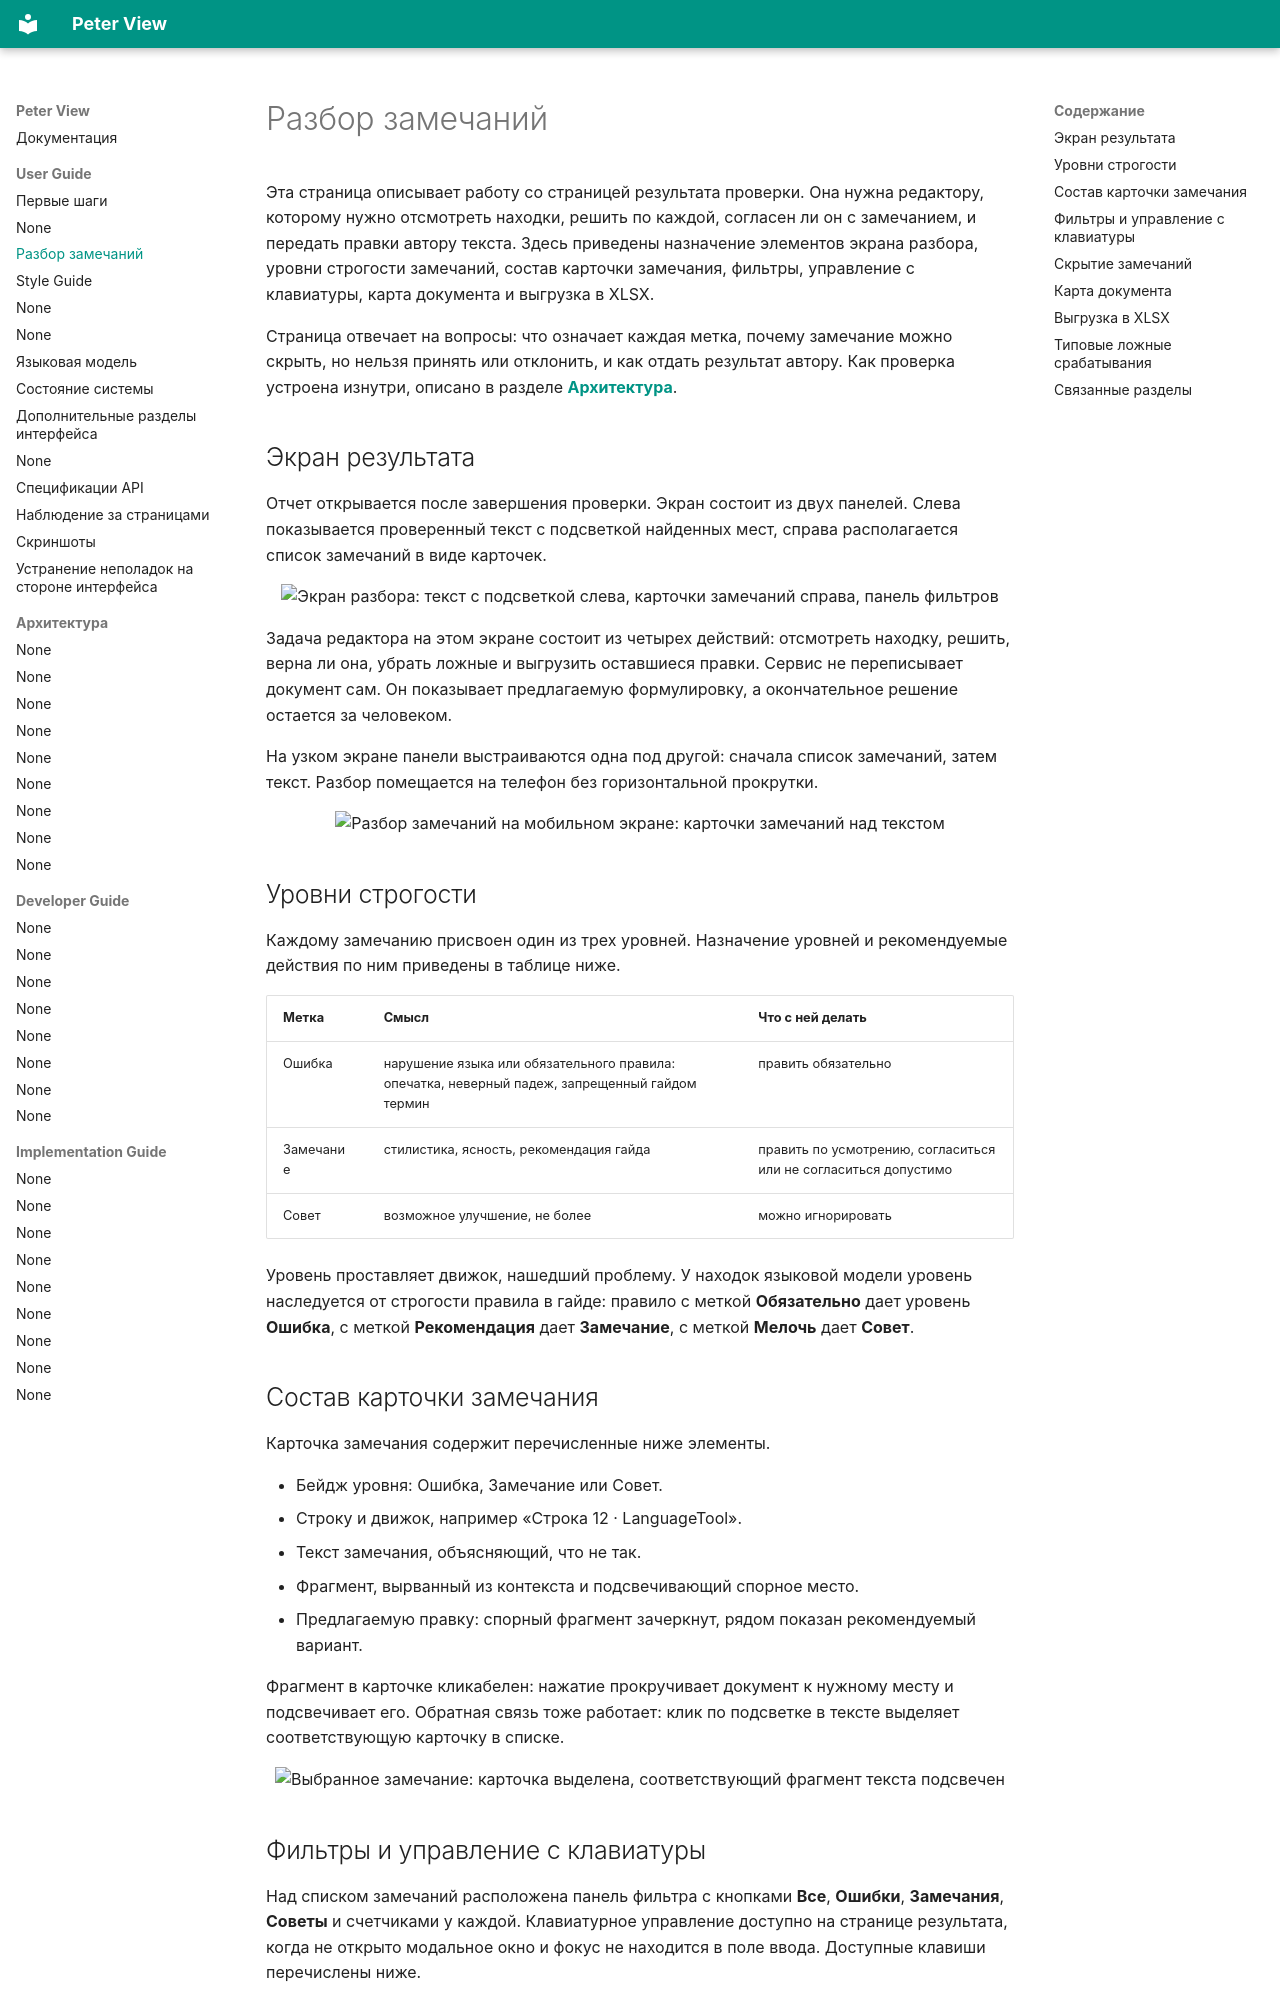

repository: BadWisher/Peter-View · page: users/review/index.html · generator: mkdocs

# Разбор замечаний

Эта страница описывает работу со страницей результата проверки. Она нужна
редактору, которому нужно отсмотреть находки, решить по каждой, согласен ли он
с замечанием, и передать правки автору текста. Здесь приведены назначение
элементов экрана разбора, уровни строгости замечаний, состав карточки
замечания, фильтры, управление с клавиатуры, карта документа и выгрузка в
XLSX.

Страница отвечает на вопросы: что означает каждая метка, почему замечание
можно скрыть, но нельзя принять или отклонить, и как отдать результат автору.
Как проверка устроена изнутри, описано в разделе [**Архитектура**](../arch/overview.md).

## Экран результата

Отчет открывается после завершения проверки. Экран состоит из двух панелей.
Слева показывается проверенный текст с подсветкой найденных мест, справа
располагается список замечаний в виде карточек.

<figure>
  <img src="../../screenshots/16-review-findings.png" alt="Экран разбора: текст с подсветкой слева, карточки замечаний справа, панель фильтров" loading="lazy">
</figure>

Задача редактора на этом экране состоит из четырех действий: отсмотреть
находку, решить, верна ли она, убрать ложные и выгрузить оставшиеся правки.
Сервис не переписывает документ сам. Он показывает предлагаемую формулировку,
а окончательное решение остается за человеком.

На узком экране панели выстраиваются одна под другой: сначала список
замечаний, затем текст. Разбор помещается на телефон без горизонтальной
прокрутки.

<figure>
  <img src="../../screenshots/22-mobile-review.png" alt="Разбор замечаний на мобильном экране: карточки замечаний над текстом" loading="lazy">
</figure>

## Уровни строгости

Каждому замечанию присвоен один из трех уровней. Назначение уровней и
рекомендуемые действия по ним приведены в таблице ниже.

| Метка | Смысл | Что с ней делать |
|---|---|---|
| Ошибка | нарушение языка или обязательного правила: опечатка, неверный падеж, запрещенный гайдом термин | править обязательно |
| Замечание | стилистика, ясность, рекомендация гайда | править по усмотрению, согласиться или не согласиться допустимо |
| Совет | возможное улучшение, не более | можно игнорировать |

Уровень проставляет движок, нашедший проблему. У находок языковой модели
уровень наследуется от строгости правила в гайде: правило с меткой
**Обязательно** дает уровень **Ошибка**, с меткой **Рекомендация** дает
**Замечание**, с меткой **Мелочь** дает **Совет**.

## Состав карточки замечания

Карточка замечания содержит перечисленные ниже элементы.

- Бейдж уровня: Ошибка, Замечание или Совет.
- Строку и движок, например «Строка 12 · LanguageTool».
- Текст замечания, объясняющий, что не так.
- Фрагмент, вырванный из контекста и подсвечивающий спорное место.
- Предлагаемую правку: спорный фрагмент зачеркнут, рядом показан рекомендуемый вариант.

Фрагмент в карточке кликабелен: нажатие прокручивает документ к нужному месту
и подсвечивает его. Обратная связь тоже работает: клик по подсветке в тексте
выделяет соответствующую карточку в списке.

<figure>
  <img src="../../screenshots/17-finding-detail.png" alt="Выбранное замечание: карточка выделена, соответствующий фрагмент текста подсвечен" loading="lazy">
</figure>
